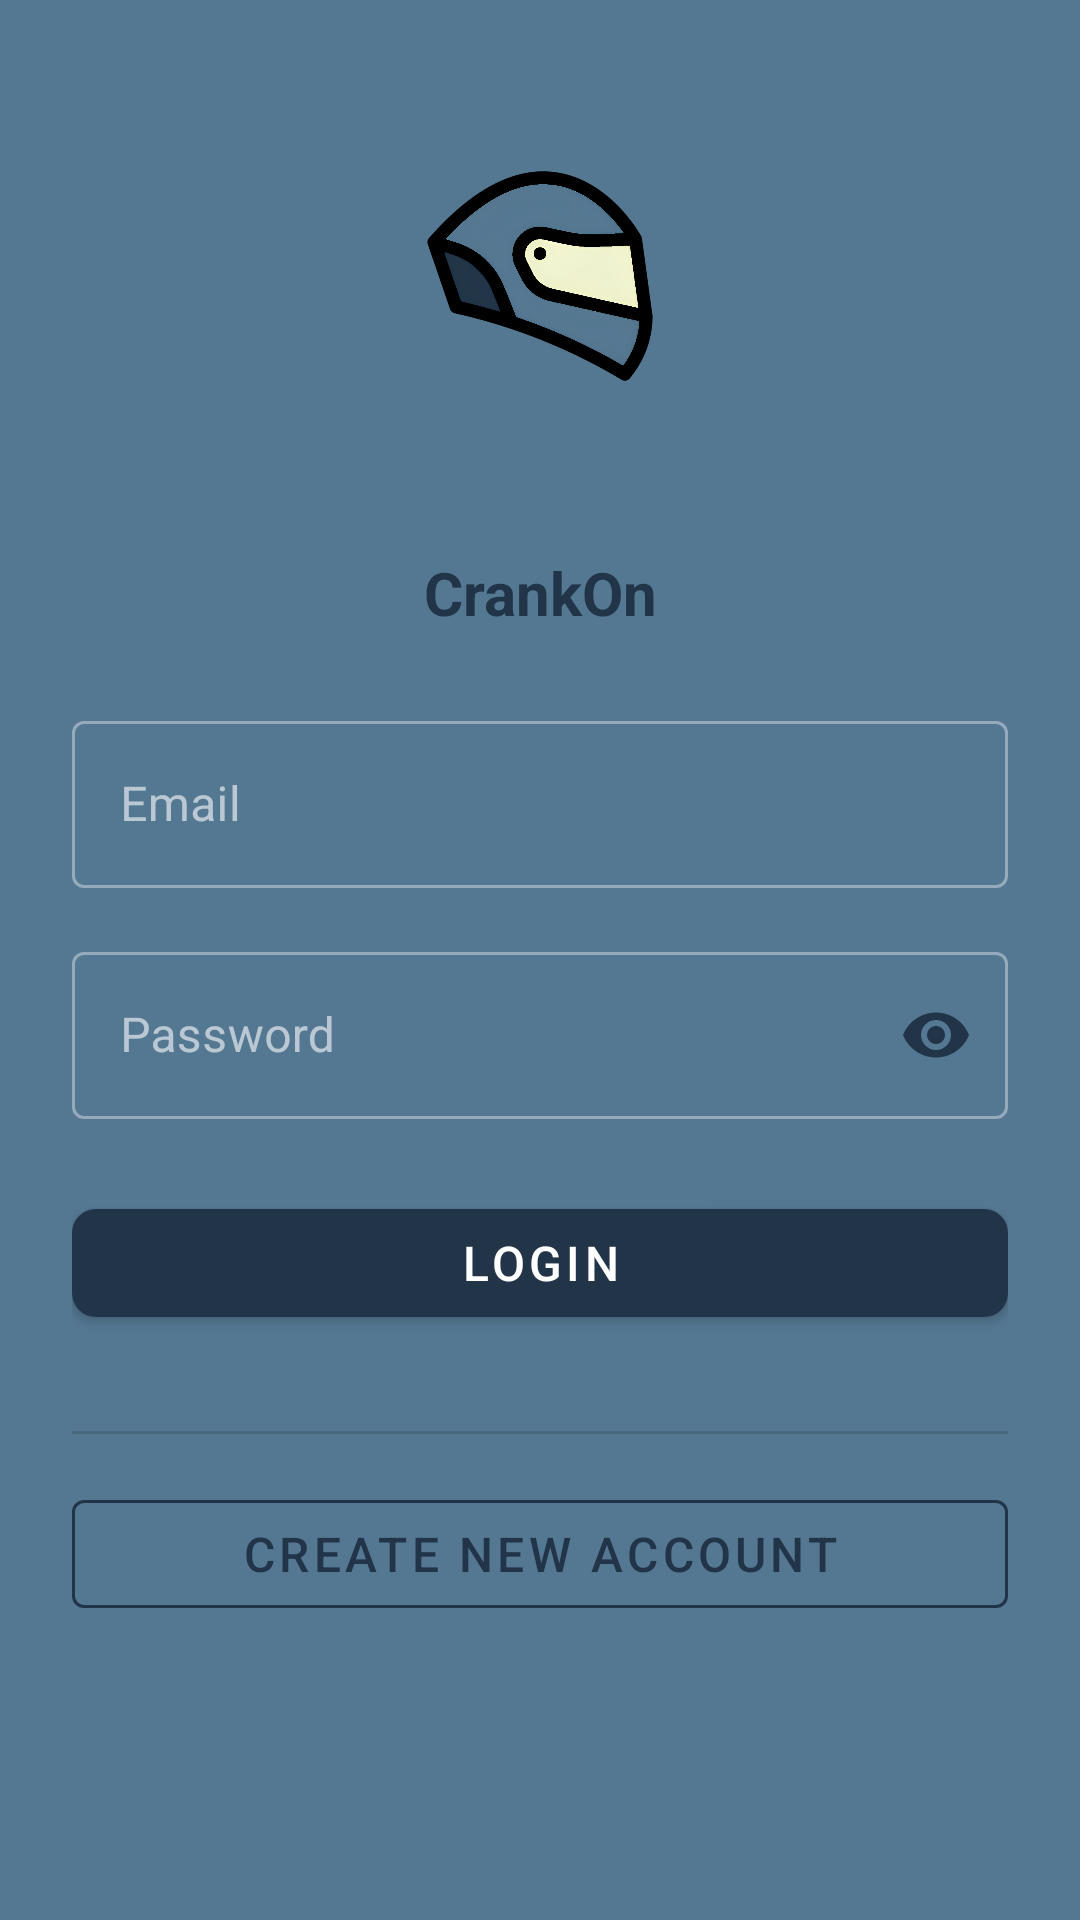

Layout XML and referenced resources for this Android screen:
<!-- AndroidManifest.xml: activity theme Theme.GarageApp -->
<!-- res/layout/activity_login.xml -->
<?xml version="1.0" encoding="utf-8"?>
<ScrollView xmlns:android="http://schemas.android.com/apk/res/android"
    xmlns:app="http://schemas.android.com/apk/res-auto"
    android:layout_width="match_parent"
    android:layout_height="match_parent"
    android:fitsSystemWindows="true"
    android:background="@color/colorSurface">

    <LinearLayout
        android:layout_width="match_parent"
        android:layout_height="wrap_content"
        android:orientation="vertical"
        android:paddingHorizontal="24dp"
        android:paddingTop="32dp"
        android:paddingBottom="24dp">

        
        <ImageView
            android:layout_width="120dp"
            android:layout_height="120dp"
            android:layout_gravity="center_horizontal"
            android:layout_marginBottom="32dp"
            android:src="@drawable/helmet"
            android:contentDescription="@string/app_name"
            android:scaleType="centerInside"/>

        <TextView
            android:layout_width="match_parent"
            android:layout_height="wrap_content"
            android:layout_marginBottom="24dp"
            android:gravity="center"
            android:text="@string/app_name"
            android:textColor="@color/colorPrimary"
            android:textSize="20sp"
            android:textStyle="bold" />

        
        <com.google.android.material.textfield.TextInputLayout
            style="@style/Widget.MaterialComponents.TextInputLayout.OutlinedBox"
            android:layout_width="match_parent"
            android:layout_height="wrap_content"
            android:layout_marginBottom="16dp"
            android:hint="Email"
            app:startIconDrawable="@drawable/ic_mail"
            app:startIconTint="@color/colorPrimary">

            <com.google.android.material.textfield.TextInputEditText
                android:id="@+id/login_email"
                android:layout_width="match_parent"
                android:layout_height="wrap_content"
                android:inputType="textEmailAddress"
                android:importantForAutofill="yes"
                android:autofillHints="email" />
        </com.google.android.material.textfield.TextInputLayout>

        
        <com.google.android.material.textfield.TextInputLayout
            style="@style/Widget.MaterialComponents.TextInputLayout.OutlinedBox"
            android:layout_width="match_parent"
            android:layout_height="wrap_content"
            android:layout_marginBottom="24dp"
            android:hint="Password"
            app:startIconDrawable="@drawable/ic_lock"
            app:startIconTint="@color/colorPrimary"
            app:endIconMode="password_toggle"
            app:endIconTint="@color/colorPrimary">

            <com.google.android.material.textfield.TextInputEditText
                android:id="@+id/login_password"
                android:layout_width="match_parent"
                android:layout_height="wrap_content"
                android:inputType="textPassword"
                android:importantForAutofill="yes"
                android:autofillHints="password" />
        </com.google.android.material.textfield.TextInputLayout>

        
        <com.google.android.material.button.MaterialButton
            android:id="@+id/login_button"
            style="@style/Widget.MaterialComponents.Button"
            android:layout_width="match_parent"
            android:layout_height="48dp"
            android:layout_marginBottom="16dp"
            android:text="Login"
            android:textSize="16sp"
            app:backgroundTint="@color/colorPrimary"
            app:cornerRadius="8dp"
            app:iconSize="20dp"
            app:iconGravity="textStart"
            app:iconPadding="8dp"
            app:iconTint="@color/white" />

        
        <View
            android:layout_width="match_parent"
            android:layout_height="1dp"
            android:layout_marginVertical="16dp"
            android:background="?android:attr/listDivider" />

        
        <com.google.android.material.button.MaterialButton
            android:id="@+id/to_register_button"
            style="@style/Widget.MaterialComponents.Button.OutlinedButton"
            android:layout_width="match_parent"
            android:layout_height="48dp"
            android:text="Create new account"
            android:textSize="16sp"
            app:iconSize="20dp"
            app:iconGravity="textStart"
            app:iconPadding="8dp"
            app:strokeColor="@color/colorPrimary"
            app:strokeWidth="1dp" />
    </LinearLayout>
</ScrollView>
<!-- resources referenced by this layout -->
<resources>
  <color name="colorPrimary">#213448</color>
  <color name="colorSurface">#547792</color>
  <color name="white">#FFFFFFFF</color>
  <!-- drawable helmet: png bitmap (drawable, 569297 bytes) -->
  <string name="app_name">CrankOn</string>
  <style name="Theme.GarageApp" parent="Theme.MaterialComponents.DayNight.NoActionBar">
          <item name="colorPrimary">@color/colorPrimary</item>
          <item name="colorPrimaryVariant">@color/colorPrimaryVariant</item>
          <item name="colorOnPrimary">@color/colorOnPrimary</item>
  
          <item name="colorSecondary">@color/colorSecondary</item>
          <item name="colorSecondaryVariant">@color/colorSecondaryVariant</item>
          <item name="colorOnSecondary">@color/colorOnSecondary</item>
  
          <item name="android:colorBackground">@color/colorBackground</item>
          <item name="colorSurface">@color/colorSurface</item>
          <item name="colorOnBackground">@color/colorOnBackground</item>
          <item name="colorOnSurface">@color/colorOnSurface</item>
  
          <item name="android:statusBarColor">@color/colorPrimaryVariant</item>
      </style>
  <color name="colorPrimaryVariant">#547792</color>
  <color name="colorOnPrimary">#FFFFFF</color>
  <color name="colorSecondary">#94B4C1</color>
  <color name="colorSecondaryVariant">#94B4C1</color>
  <color name="colorOnSecondary">#000000</color>
  <color name="colorBackground">#547792</color>
  <color name="colorOnBackground">#FFFFFF</color>
  <color name="colorOnSurface">#FFFFFF</color>
</resources>
